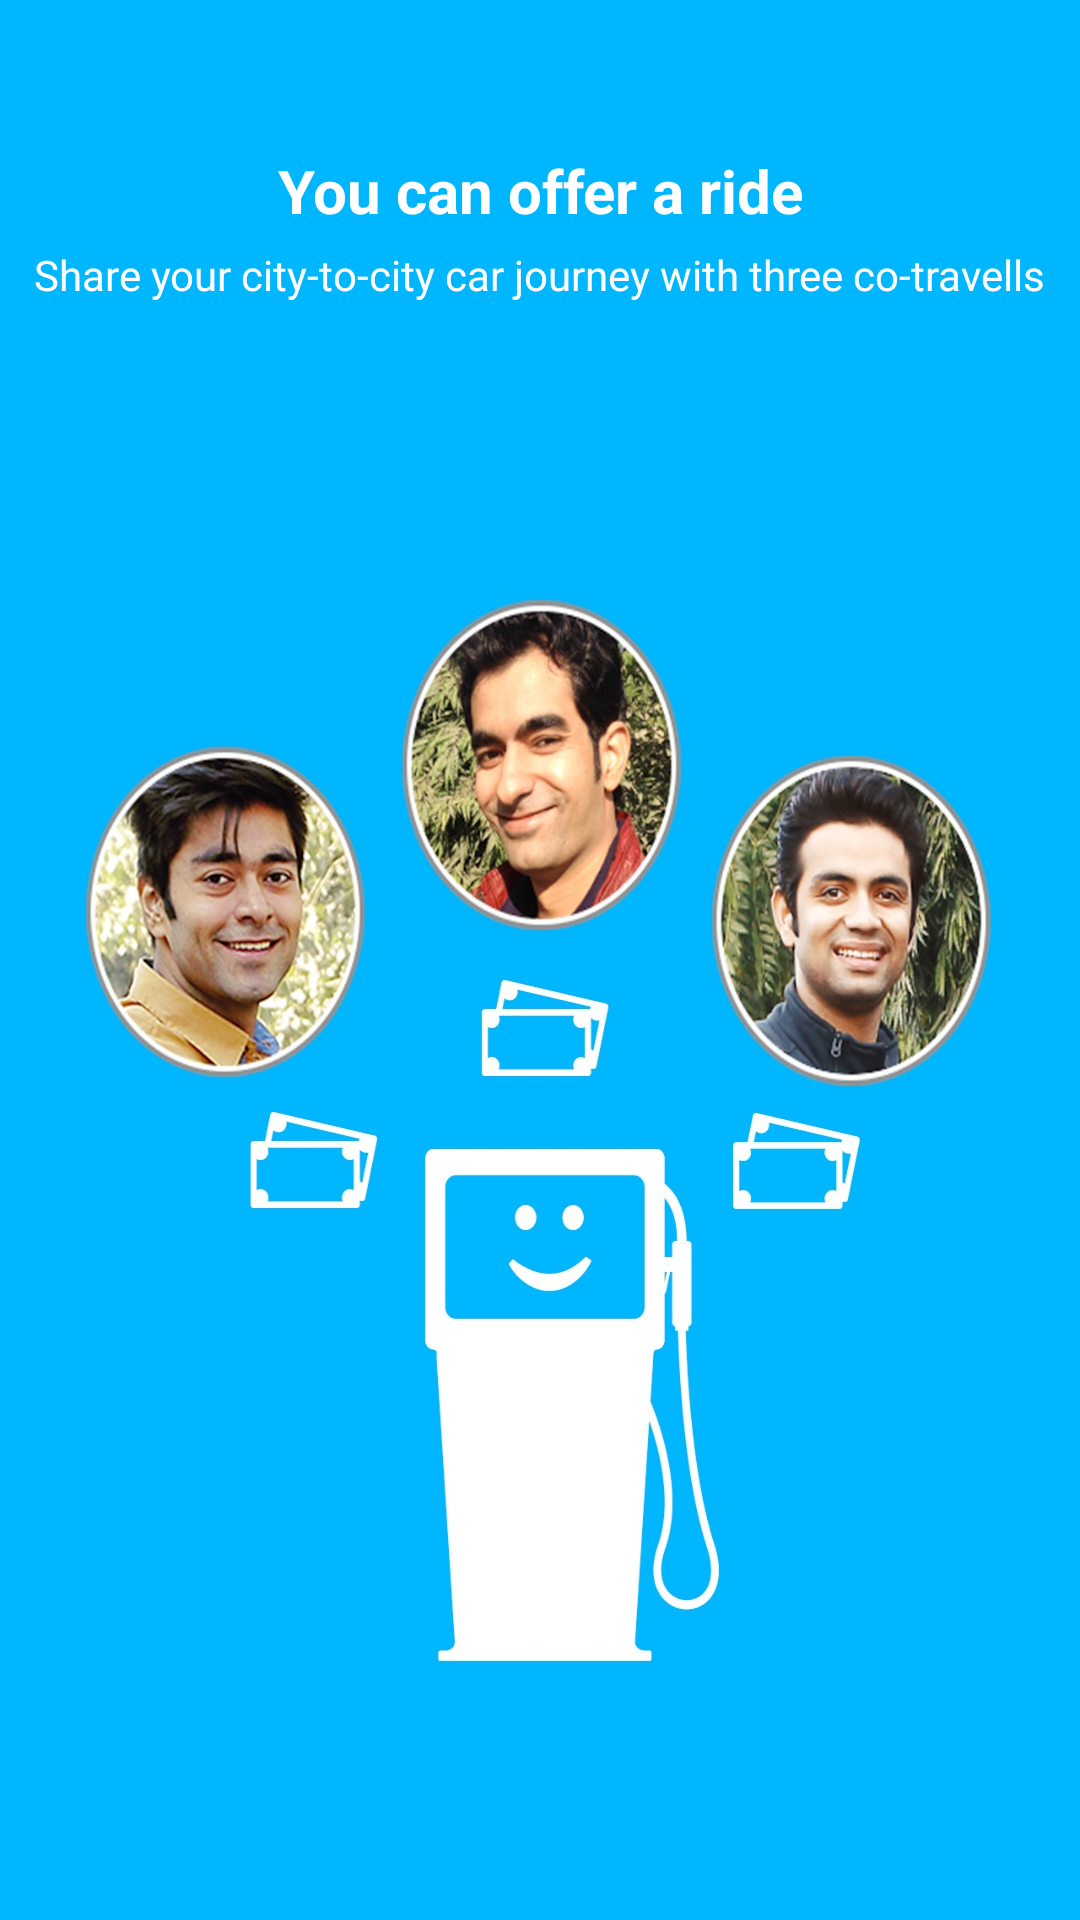

Layout XML and referenced resources for this Android screen:
<!-- AndroidManifest.xml: application theme AppTheme -->
<!-- res/layout/fragment_you_can_offer_comment.xml -->
<LinearLayout xmlns:android="http://schemas.android.com/apk/res/android"
    xmlns:tools="http://schemas.android.com/tools"
    android:layout_width="match_parent"
    android:layout_height="match_parent"
    android:background="@mipmap/onboarding_in_2"
    android:orientation="vertical"
    android:weightSum="2"
    tools:context="com.elegantway.fragments.WelcomePage">

    <LinearLayout
        android:layout_width="match_parent"
        android:layout_height="0dp"
        android:layout_weight="1.6"
        android:orientation="vertical"
        >

        <TextView
            android:layout_width="match_parent"
            android:layout_height="wrap_content"
            android:text="@string/you_can_offer_a_ride"
            android:textSize="@dimen/sp_20"
            android:textStyle="bold"
            android:layout_marginTop="@dimen/dp_50"
            android:gravity="center"
            android:id="@+id/textView" />


        <TextView
            android:layout_width="wrap_content"
            android:layout_height="wrap_content"
            android:text="@string/share_your_city_to_city"
            android:layout_marginTop="@dimen/dp_5"
            android:gravity="center"
            android:layout_gravity="center_horizontal"

            />
    </LinearLayout>

    <LinearLayout
        android:layout_width="match_parent"
        android:layout_height="0dp"
        android:layout_weight=".4"

        android:orientation="vertical"
        tools:ignore="UselessParent"

        >



    </LinearLayout>


</LinearLayout>
<!-- resources referenced by this layout -->
<resources>
  <dimen name="dp_5">5dp</dimen>
  <dimen name="dp_50">50dp</dimen>
  <dimen name="sp_20">20sp</dimen>
  <!-- mipmap onboarding_in_2: jpg bitmap (mipmap-xhdpi, 172654 bytes) -->
  <string name="share_your_city_to_city">Share your city-to-city car journey with  three co-travells</string>
  <string name="you_can_offer_a_ride">You can offer a ride</string>
  <style name="AppTheme" parent="Theme.AppCompat.Light.DarkActionBar">
          
          <item name="colorPrimary">@color/colorPrimary</item>
          <item name="colorPrimaryDark">@color/colorPrimaryDark</item>
          <item name="colorAccent">@color/colorAccent</item>
          <item name="android:textColor">#fff</item>
          <item name="android:windowFullscreen">true</item>
          <item name="android:windowBackground">@color/color_white</item>
      </style>
  <color name="colorPrimary">#E72653</color>
  <color name="colorPrimaryDark">#E10425</color>
  <color name="colorAccent">#1A1B1A</color>
  <color name="color_white">#fff</color>
</resources>
